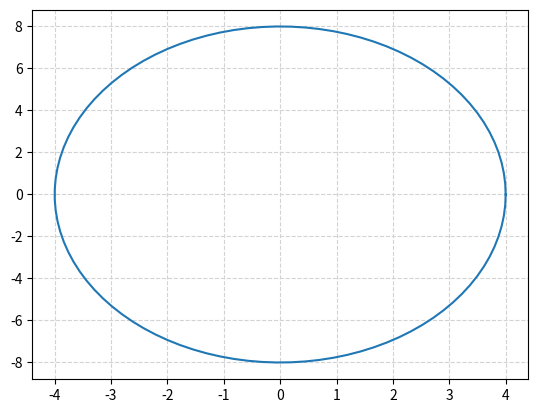

This figure's Python source:
import numpy as np
from matplotlib import pyplot as plt
from math import pi

u=0.     #x-position of the center
v=0    #y-position of the center
a=4.     #radius on the x-axis
b=8    #radius on the y-axis

t = np.linspace(0, 2*pi, 100)
plt.plot( u+a*np.cos(t) , v+b*np.sin(t) )
plt.grid(color='lightgray',linestyle='--')
plt.show()